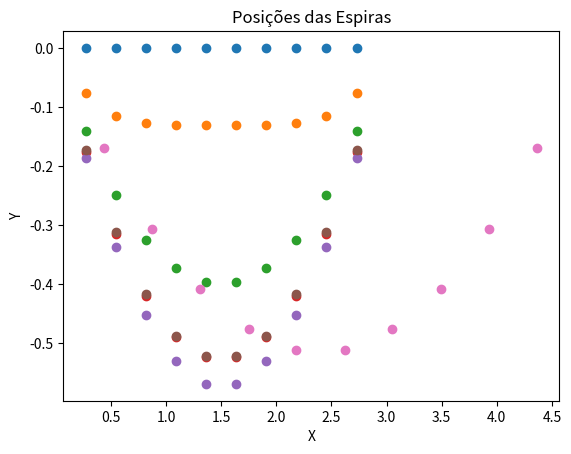

Python code for this plot:
import numpy as np
from matplotlib import pyplot as plt
import math

class Espira:
    def __init__(self, i, N, k_i, m_i, l, L, g, t=0, x=0, y=0, v_x=0, v_y=0, resx=1000, resy=1000):
        self.i = i      # Índice da espira
        self.N = N      # Índice máximo
        self.k_i = k_i  # Constante da elástica da espira
        self.m_i = m_i  # Massa da espira
        self.l = l      # Comprimento da espira
        self.x = x      # Coordenada x
        self.y = y      # Coordenada y
        self.v_x = v_x  # Velocidade em x
        self.v_y = v_y  # Velocidade em y
        self.g = g      # gravidade
        self.L = L      # tamanho do vão
        self.t = 0      # tempo do sistema
        self.resx = resx
        self.resy = resy

    def __repr__(self):
        return (f"Espira(i={self.i}, N={self.N}, k_i={self.k_i}, m_i={self.m_i}, l={self.l}, "
                f"x={self.x}, y={self.y}, v_x={self.v_x}, v_y={self.v_y}")

    def derivadas_sistema_espira(self, t, espira_im1=None, espira_ip1=None, verbose=False):
        dxdt = self.dxdt()
        dydt = self.dydt()
        dv_xdt = self.dv_xdt(t, getattr(espira_im1, 'x', None), getattr(espira_ip1, 'x', None))
        dv_ydt = self.dv_ydt(t, getattr(espira_im1, 'y', None), getattr(espira_ip1, 'y', None))

        if verbose:
            print('------------')
            print(f"espira: {self.i}")
            print(f"x = {self.x} + h*{dxdt}")
            print(f"y = {self.y} + h*{dydt}")
            print(f"v_x = {self.v_x} + h*{dv_xdt}")
            print(f"v_y = {self.v_y} + h*{dv_ydt}")
            print('------------')

        return [dxdt, dydt, dv_xdt, dv_ydt]

    def dv_xdt(self, t, x_im1=None, x_ip1=None):
        # a_x = k_i/m_i * (x_(i+1) - 2*x_i)           p/ i = 0
        # a_x = k_i/m_i * (L - 2*x_i + x_(i-1))       p/ i = N-1
        # a_x = k_i/m_i * (x_(i+1) - 2*x_i + x_(i-1)) caso contrario
        if self.i == 0:
            x_im1 = 0
        elif self.i == self.N-1:
            x_ip1 = self.L

        v_hat = math.copysign(1, -self.v_x)
        return (self.k_i / self.m_i) * (x_ip1 - (2*self.x) + x_im1) + (self.resx*self.v_x**2)*v_hat

    def dxdt(self):
        return self.v_x

    def dv_ydt(self, t, y_im1=None, y_ip1=None):
        # a_y = -g + k_i/m_i * (y_(i+1) - 2*y_i)           p/ i = 0
        # a_y = -g + k_i/m_i * (2*y_i + y_(i-1))           p/ i = N-1
        # a_y = -g + k_i/m_i * (y_(i+1) - 2*y_i + y_(i-1)) caso contrario

        if self.i == 0:
            y_im1 = 0
        elif self.i == self.N-1:
            y_ip1 = 0


        v_hat = math.copysign(1, -self.v_y)
        return -self.g + (self.k_i / self.m_i) * (y_ip1 - (2*self.y) + y_im1) + (self.resy*self.v_y**2)*v_hat

    def dydt(self):
        return self.v_y

class Mola:
    def __init__(self, N, K, M, L, g, resx=1000, resy=1000):
        self.N = N                  # Número de espiras
        self.S = N+1                # Número de Molas
        self.K = K                  # Constante elástica da mola
        self.M = M                  # Massa da espira
        self.L = L                  # tamanho do vão
        self.l = self.L/self.S      # Comprimento da espira
        self.k_i = K*self.S         # constante elástica das espiras
        self.g = g                  # gravidade
        self.m = M/self.N           # massa de uma epsira
        self.espiras = []           # arrya de epsiras
        self.resx = resx
        self.resy = resy

        self.instanciar_espiras()

    def instanciar_espiras(self):
        for idx in range(0, self.N):
            self.espiras.append(
                Espira(
                    i=idx,
                    N=self.N,
                    k_i=self.k_i,
                    m_i=self.m,
                    l=self.l,
                    L=self.L,
                    g=self.g,
                    t=0,
                    x=self.l*(idx+1),
                    y=0,
                    v_x=0,
                    v_y=0,
                    resx=self.resx,
                    resy=self.resy
                )
            )

    def plotar_espiras(self, no_plot=False):
        x_coords = [espira.x for espira in self.espiras]
        y_coords = [espira.y for espira in self.espiras]

        plt.scatter(x_coords, y_coords)
        plt.xlabel('X')
        plt.ylabel('Y')
        plt.title('Posições das Espiras')

        if no_plot:
            plt.clf()
        # else:
            # plt.show()


    def euler(self, t_0, t_final, step):
        it = int((t_final-t_0)/step)
        for t in np.linspace(t_0, t_final, it):
            # self.plotar_espiras()
            z_0 = np.array(self.valores_atuais())
            dzdt = step*np.array(self.derivadas_sistema_mola(t))
            z = z_0 + step*dzdt
            self.atualizar_valores(z)


    def valores_atuais(self):
        vars = []
        for espira in self.espiras:
            vars += [espira.x, espira.y, espira.v_x, espira.v_y]
        return vars

    def atualizar_valores(self, z):
        for espira in self.espiras:
            idx = espira.i*4
            espira.x = z[idx]
            espira.y = z[idx+1]
            espira.v_x = z[idx+2]
            espira.v_y = z[idx+3]

    def derivadas_sistema_mola(self, t):
        z_ = []
        idx = 0
        for espira_im1, espira, espira_ip1 in zip([None] + self.espiras[:-1], self.espiras, self.espiras[1:] + [None]):
            z_ += espira.derivadas_sistema_espira(t, espira_im1=espira_im1, espira_ip1=espira_ip1)
            idx += 1

        return z_

times = [0, 20, 50, 75, 100, 500]

for time in times:
    L=5*0.6
    mola = Mola(N=10, K=0.656, M=0.251, L=L, g=9.8, resx=1000, resy=10)
    mola.euler(t_0=0, t_final=time, step=0.01)
    mola.plotar_espiras()
    plt.savefig(f"result-{time}.png")
    plt.show()

np.array([0, 20, 50, 75, 100, 500])*0.01

azulejos=8
L = 0.6*azulejos
mola = Mola(N=10, K=0.656, M=0.251, L=L, g=9.8, resx=10, resy=1000)
mola.euler(t_0=0, t_final=1000, step=0.05)
mola.plotar_espiras()
mola.espiras

def passo_euler(t, mola, step):
    z_0 = np.array(mola.valores_atuais())
    dzdt = step*np.array(mola.derivadas_sistema_mola(t))
    z = z_0 + step*dzdt
    mola.atualizar_valores(z)

# import matplotlib.animation as animation
#
# nome_animacao = 'teste'
# segundos = 20
# frames = segundos*30
# step=0.05
#
# L = 0.6*8
# mola = Mola(N=10, K=0.656, M=0.251, L=L, g=9.8)
#
# fig, ax = plt.subplots()
# scat = ax.scatter([], [])
# ax.set_xlim(0, L)  # Adjust as needed based on expected range
# ax.set_ylim(-1, 0.2)  # Adjust as needed based on expected range
# plt.show()
#
# def init():
#     return scat,
#
# def animate(i):
#     print(i, end='\r')
#     data = np.array([[espira.x, espira.y] for espira in mola.espiras])
#     scat.set_offsets(data)
#     mola.plotar_espiras(no_plot=True)
#
#     passo_euler(i, mola, step)
#     return scat,
#
# anim = animation.FuncAnimation(
#     fig,
#     animate,
#     init_func=init,
#     frames=frames,
#     blit=True,
#     interval=30,
# )
#
# anim.save(f'{nome_animacao}.mp4', writer='ffmpeg')

